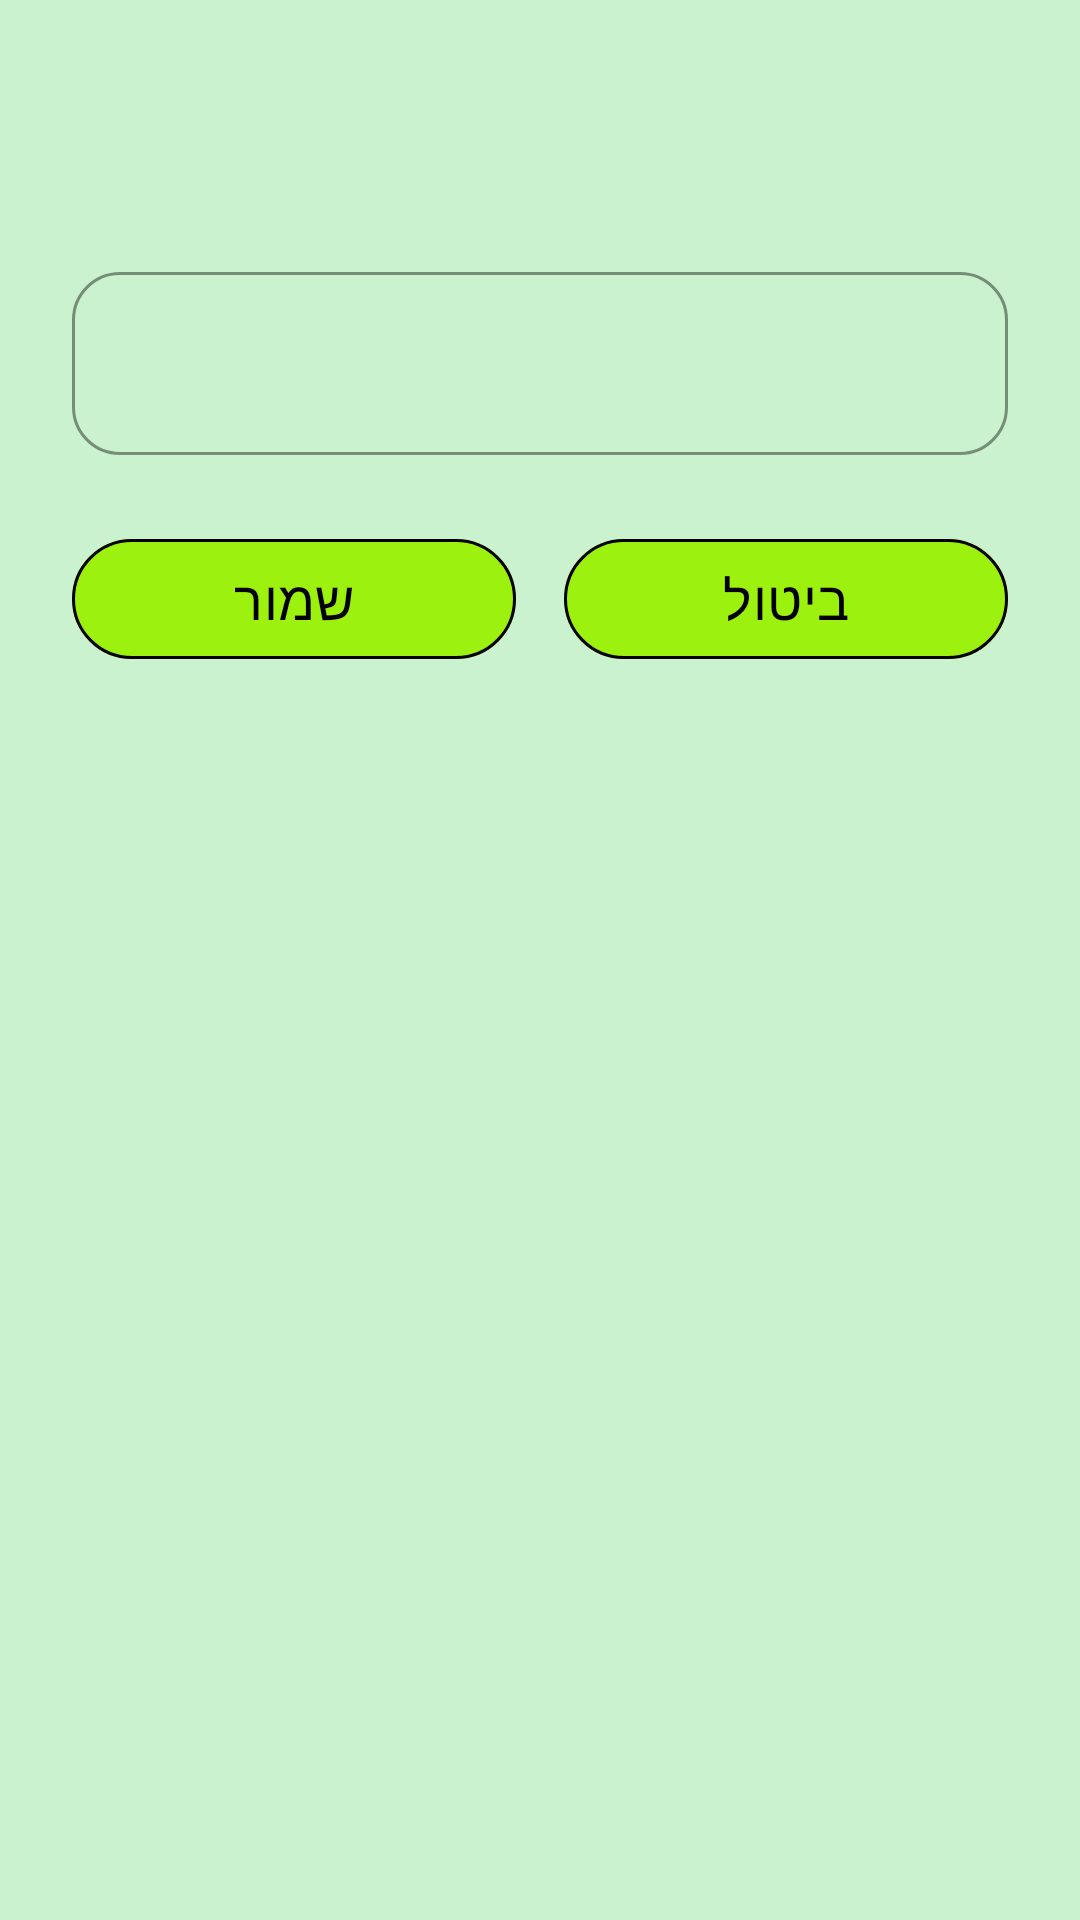

Layout XML and referenced resources for this Android screen:
<!-- AndroidManifest.xml: application theme Theme.SagivProject -->
<!-- res/layout/dialog_single_input.xml -->
<?xml version="1.0" encoding="utf-8"?>
<androidx.core.widget.NestedScrollView xmlns:android="http://schemas.android.com/apk/res/android"
    xmlns:app="http://schemas.android.com/apk/res-auto"
    android:layout_width="match_parent"
    android:layout_height="wrap_content"
    android:background="?attr/colorSurface"
    android:layoutDirection="rtl">

    <LinearLayout
        android:layout_width="match_parent"
        android:layout_height="wrap_content"
        android:gravity="center_horizontal"
        android:orientation="vertical"
        android:padding="24dp">

        <TextView
            android:id="@+id/txt_singleInput_title"
            android:layout_width="match_parent"
            android:layout_height="wrap_content"
            android:layout_marginBottom="24dp"
            android:fontFamily="@font/headline_hebrew"
            android:gravity="center"
            android:textColor="@color/headline"
            android:textSize="28sp" />

        <com.google.android.material.textfield.TextInputLayout
            android:id="@+id/layout_singleInput_input"
            android:layout_width="match_parent"
            android:layout_height="wrap_content"
            android:layout_marginBottom="24dp"
            app:boxBackgroundMode="outline"
            app:boxCornerRadiusBottomEnd="16dp"
            app:boxCornerRadiusBottomStart="16dp"
            app:boxCornerRadiusTopEnd="16dp"
            app:boxCornerRadiusTopStart="16dp"
            app:boxStrokeWidth="1dp">

            <com.google.android.material.textfield.TextInputEditText
                android:id="@+id/edt_singleInput_value"
                android:layout_width="match_parent"
                android:layout_height="wrap_content"
                android:fontFamily="@font/text_hebrew"
                android:inputType="textPersonName"
                android:textSize="20sp" />
        </com.google.android.material.textfield.TextInputLayout>

        <LinearLayout
            android:layout_width="match_parent"
            android:layout_height="wrap_content"
            android:gravity="center"
            android:orientation="horizontal">

            <com.google.android.material.button.MaterialButton
                android:id="@+id/btn_singleInput_cancel"
                android:layout_width="0dp"
                android:layout_height="wrap_content"
                android:layout_marginEnd="8dp"
                android:layout_weight="1"
                android:fontFamily="@font/text_hebrew"
                android:text="@string/cancel"
                android:textAllCaps="false"
                android:textSize="18sp"
                app:cornerRadius="30dp"
                app:strokeColor="?attr/colorOutline"
                app:strokeWidth="1dp" />

            <com.google.android.material.button.MaterialButton
                android:id="@+id/btn_singleInput_save"
                android:layout_width="0dp"
                android:layout_height="wrap_content"
                android:layout_marginStart="8dp"
                android:layout_weight="1"
                android:fontFamily="@font/text_hebrew"
                android:text="@string/save"
                android:textAllCaps="false"
                android:textSize="18sp"
                app:cornerRadius="30dp"
                app:strokeWidth="1dp" />
        </LinearLayout>
    </LinearLayout>
</androidx.core.widget.NestedScrollView>
<!-- resources referenced by this layout -->
<resources>
  <color name="headline">#09890E</color>
  <string name="cancel">ביטול</string>
  <string name="save">שמור</string>
  <style name="Theme.SagivProject" parent="Theme.SagivProject.Light" />
  <style name="Theme.SagivProject.Light" parent="Theme.Material3.DayNight.NoActionBar">
          <item name="android:popupMenuStyle">@style/AppPopupMenuStyle</item>
          <item name="popupMenuStyle">@style/AppPopupMenuStyle</item>
          <item name="android:windowBackground">@color/background_color</item>
          <item name="colorPrimary">@color/background_color_nav</item>
          <item name="colorOnPrimary">@color/nav_text_color</item>
          <item name="android:textColor">@color/text_color</item>
          <item name="colorSecondary">@color/background_color_buttons</item>
          <item name="colorOnSecondary">@color/buttons_text_color</item>
          <item name="colorSurface">@color/background_color</item>
          <item name="colorOnSurface">@color/text_color</item>
          <item name="colorOutline">@color/text_color</item>
          <item name="textInputStyle">@style/AppTextInputLayoutStyle</item>
          <item name="editTextStyle">@style/AppTextInputEditTextStyle</item>
          <item name="colorError">@color/error</item>
          <item name="colorOnSurfaceVariant">@color/text_color</item>
          <item name="colorPrimaryContainer">@color/text_color</item>
          <item name="android:forceDarkAllowed">true</item>
      </style>
  <style name="AppPopupMenuStyle" parent="Widget.AppCompat.PopupMenu">
          <item name="android:popupBackground">@color/popup_background_color</item>
          <item name="android:textAppearance">@style/PopupMenuTextAppearance</item>
      </style>
  <color name="background_color">#cbf2cf</color>
  <color name="background_color_nav">#9cf10e</color>
  <color name="nav_text_color">#FF000000</color>
  <color name="text_color">#FF000000</color>
  <color name="background_color_buttons">#9cf10e</color>
  <color name="buttons_text_color">#FF000000</color>
  <style name="AppTextInputLayoutStyle" parent="Widget.Material3.TextInputLayout.OutlinedBox">
          <item name="boxStrokeColor">@color/text_color</item>
          <item name="boxStrokeWidthFocused">1dp</item>
          <item name="hintTextColor">@color/text_color</item>
      </style>
  <style name="AppTextInputEditTextStyle" parent="Widget.Material3.TextInputEditText.OutlinedBox">
          <item name="android:textColor">@color/text_color</item>
          <item name="android:fontFamily">@font/text_hebrew</item>
      </style>
  <color name="error">#8C1A00</color>
  <color name="popup_background_color">#9cf10e</color>
  <style name="PopupMenuTextAppearance" parent="@android:style/TextAppearance">
          <item name="android:textColor">@color/text_color</item>
      </style>
</resources>
